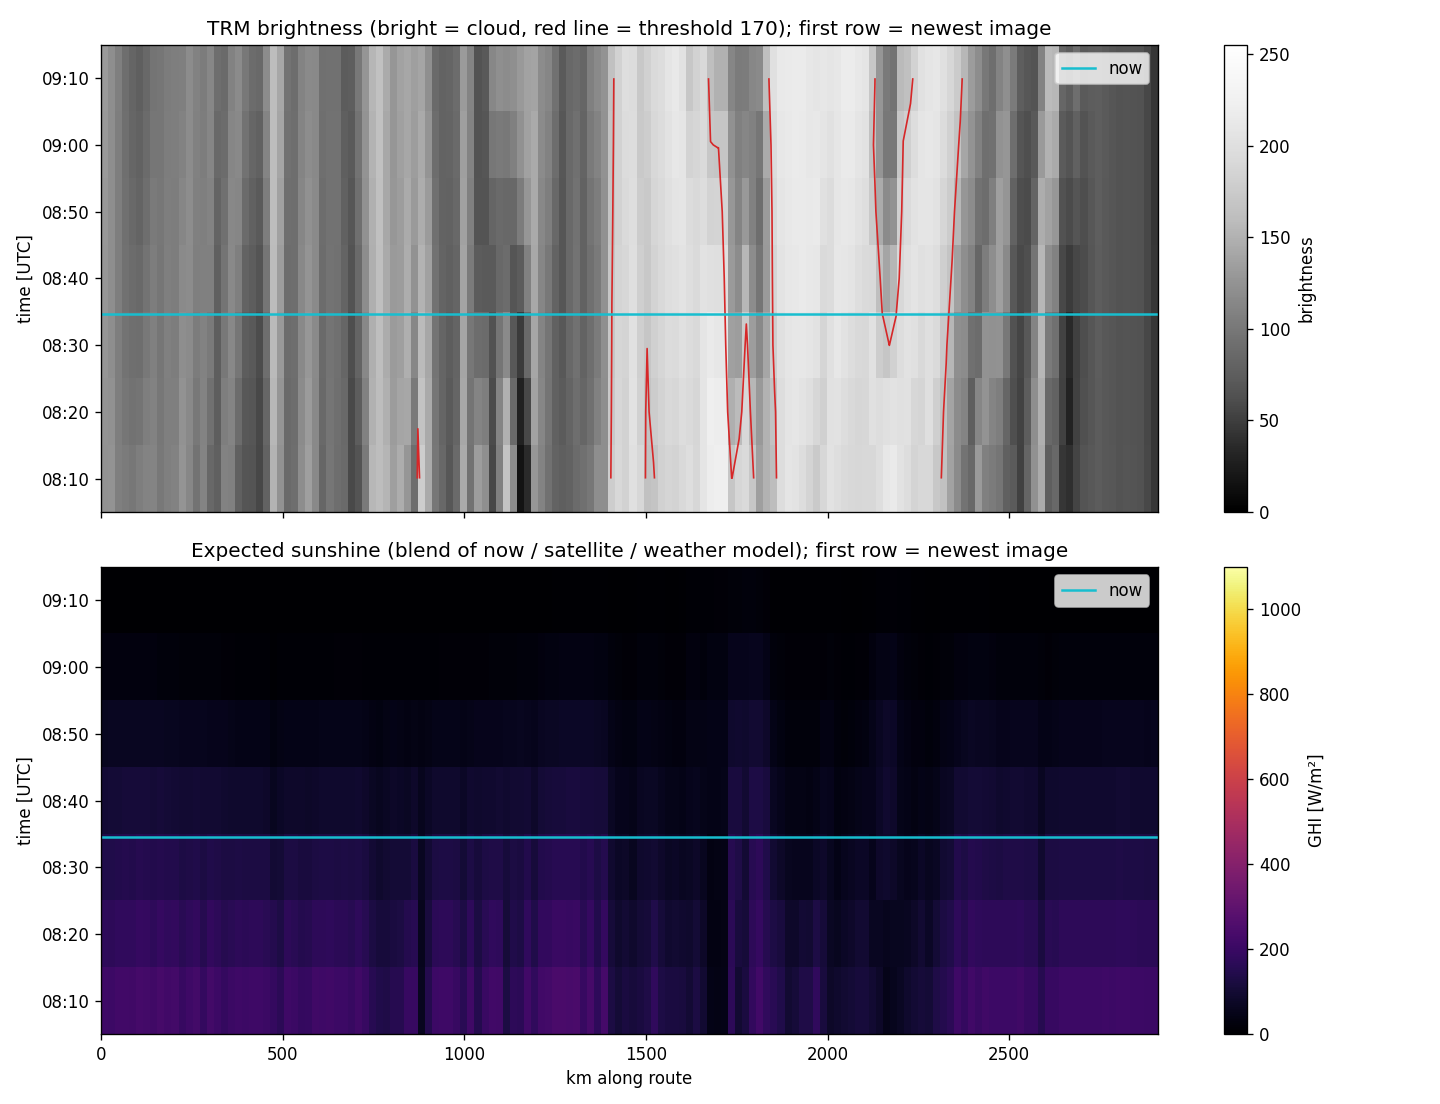

Source data for this figure (header and first rows):
time_utc, kind, minutes_from_now, name, km, latitude, longitude, brightness, cloud, ghi_forecast_wm2, ghi_clear_sky_wm2, ghi_reference_wm2, ghi_ecmwf_ifs025_wm2, ghi_gfs_global_wm2, ghi_now_plus_change_wm2, ghi_blend_wm2
2026-11-08 08:10, observed, -25, Location_1, 0.0, -12.46, 130.8, 123.9, 0, 235, 235, , 162, 20, 206, 213
2026-11-08 08:10, observed, -25, Location_2, 16.3, -12.47, 131, 125.0, 0, 231, 233, , 145, 231, 206, 207
2026-11-08 08:10, observed, -25, Location_3, 35.2, -12.62, 131.1, 107.0, 0, 243, 232, , 144, 145, 207, 219
2026-11-08 08:10, observed, -25, Location_4, 55.0, -12.8, 131.1, 103.3, 0, 245, 232, , 152, 22, 207, 220
2026-11-08 08:10, observed, -25, Location_5, 74.2, -12.97, 131.1, 100.6, 0, 246, 233, , 150, 12, 199, 216
2026-11-08 08:10, observed, -25, Location_6, 93.8, -13.14, 131.1, 106.3, 0, 246, 234, , 151, 189, 227, 231
2026-11-08 08:10, observed, -25, Location_7, 111.2, -13.28, 131.2, 110.8, 0, 243, 233, , 174, 182, 218, 226
2026-11-08 08:10, observed, -25, Location_8, 129.8, -13.41, 131.3, 112.4, 0, 241, 232, , 186, 167, 203, 215
2026-11-08 08:10, observed, -25, Location_9, 149.2, -13.54, 131.4, 101.1, 0, 243, 230, , 158, 223, 230, 234
2026-11-08 08:10, observed, -25, Location_10, 166.3, -13.63, 131.5, 107.0, 0, 239, 228, , 188, 81, 204, 220
2026-11-08 08:10, observed, -25, Location_11, 184.1, -13.69, 131.7, 110.3, 0, 236, 226, , 180, 153, 217, 224
2026-11-08 08:10, observed, -25, Location_12, 203.7, -13.81, 131.8, 125.6, 0, 222, 224, , 180, 97, 184, 196
2026-11-08 08:10, observed, -25, Location_13, 222.2, -13.96, 131.9, 114.3, 0, 231, 223, , 196, 13, 200, 214
2026-11-08 08:10, observed, -25, Location_14, 241.7, -14.12, 132, 96.6, 0, 236, 223, , 196, 16, 222, 224
2026-11-08 08:10, observed, -25, Location_15, 261.3, -14.27, 132.1, 111.6, 0, 231, 222, , 177, 14, 153, 187
2026-11-08 08:10, observed, -25, Location_16, 280.7, -14.41, 132.2, 85.3, 0, 235, 220, , 188, 52, 219, 225
2026-11-08 08:10, observed, -25, Location_17, 297.6, -14.48, 132.3, 78.4, 0, 232, 218, , 187, 41, 196, 209
2026-11-08 08:10, observed, -25, Location_18, 317.7, -14.57, 132.5, 110.0, 0, 226, 216, , 188, 24, 184, 187
2026-11-08 08:10, observed, -25, Location_19, 337.8, -14.66, 132.7, 108.6, 0, 224, 214, , 151, 191, 193, 203
2026-11-08 08:10, observed, -25, Location_20, 357.3, -14.72, 132.8, 78.5, 0, 225, 211, , 150, 214, 209, 214
2026-11-08 08:10, observed, -25, Location_21, 376.9, -14.83, 133, 67.1, 0, 222, 209, , 157, 176, 198, 207
2026-11-08 08:10, observed, -25, Location_22, 396.2, -14.97, 133.1, 66.5, 0, 221, 208, , 165, 158, 209, 212
2026-11-08 08:10, observed, -25, Location_23, 415.7, -15.14, 133.1, 56.2, 0, 222, 208, , 181, 207, 206, 213
2026-11-08 08:10, observed, -25, Location_24, 436.2, -15.31, 133.1, 80.0, 0, 221, 208, , 158, 205, 192, 203
2026-11-08 08:10, observed, -25, Location_25, 456.7, -15.49, 133.2, 152.3, 0, 165, 208, , 165, 207, 230, 187
2026-11-08 08:10, observed, -25, Location_26, 476.1, -15.65, 133.3, 124.1, 0, 207, 207, , 164, 202, 189, 167
2026-11-08 08:10, observed, -25, Location_27, 495.5, -15.79, 133.4, 87.2, 0, 219, 206, , 163, 188, 210, 211
2026-11-08 08:10, observed, -25, Location_28, 515.4, -15.96, 133.4, 91.0, 0, 219, 206, , 156, 198, 197, 205
2026-11-08 08:10, observed, -25, Location_29, 534.1, -16.13, 133.4, 119.9, 0, 212, 207, , 156, 197, 184, 187
2026-11-08 08:10, observed, -25, Location_30, 554.2, -16.31, 133.4, 135.2, 0, 194, 208, , 157, 202, 180, 190
2026-11-08 08:10, observed, -25, Location_31, 573.7, -16.48, 133.4, 115.6, 0, 216, 209, , 162, 200, 217, 215
2026-11-08 08:10, observed, -25, Location_32, 592.6, -16.65, 133.4, 84.6, 0, 223, 209, , 166, 192, 206, 212
2026-11-08 08:10, observed, -25, Location_33, 612.0, -16.82, 133.4, 98.7, 0, 222, 209, , 166, 173, 217, 216
2026-11-08 08:10, observed, -25, Location_34, 632.6, -17.01, 133.4, 91.1, 0, 223, 210, , 137, 191, 198, 206
2026-11-08 08:10, observed, -25, Location_35, 653.0, -17.19, 133.5, 87.2, 0, 224, 210, , 85, 183, 205, 209
2026-11-08 08:10, observed, -25, Location_36, 672.9, -17.37, 133.4, 57.8, 0, 225, 212, , 85, 177, 180, 197
2026-11-08 08:10, observed, -25, Location_37, 693.0, -17.53, 133.5, 65.8, 0, 224, 211, , 123, 178, 214, 217
2026-11-08 08:10, observed, -25, Location_38, 713.0, -17.68, 133.6, 102.0, 0, 222, 210, , 172, 173, 178, 196
2026-11-08 08:10, observed, -25, Location_39, 732.8, -17.85, 133.7, 154.9, 0, 162, 209, , 173, 197, 170, 157
2026-11-08 08:10, observed, -25, Location_40, 752.7, -18.03, 133.7, 159.8, 0, 155, 210, , 181, 201, 158, 141
2026-11-08 08:10, observed, -25, Location_41, 773.0, -18.21, 133.7, 152.8, 0, 165, 210, , 183, 166, 139, 137
2026-11-08 08:10, observed, -25, Location_42, 793.0, -18.36, 133.8, 135.2, 0, 195, 209, , 183, 187, 155, 151
2026-11-08 08:10, observed, -25, Location_43, 812.8, -18.53, 133.9, 146.7, 0, 175, 209, , 173, 175, 177, 151
2026-11-08 08:10, observed, -25, Location_44, 832.9, -18.69, 134, 128.0, 0, 203, 208, , 152, 184, 216, 195
2026-11-08 08:10, observed, -25, Location_45, 853.3, -18.85, 134.1, 90.9, 0, 220, 207, , 151, 185, 191, 196
2026-11-08 08:10, observed, -25, Location_46, 872.2, -19.01, 134.1, 178.2, 1, 124, 206, , 135, 201, 36, 64
2026-11-08 08:10, observed, -25, Location_47, 891.6, -19.18, 134.2, 143.8, 0, 178, 207, , 124, 205, 193, 149
2026-11-08 08:10, observed, -25, Location_48, 911.8, -19.36, 134.2, 100.6, 0, 219, 207, , 124, 197, 223, 208
2026-11-08 08:10, observed, -25, Location_49, 932.1, -19.54, 134.2, 84.9, 0, 220, 207, , 110, 196, 211, 212
2026-11-08 08:10, observed, -25, Location_50, 945.5, -19.66, 134.2, 69.5, 0, 222, 208, , 147, 183, 208, 212
2026-11-08 08:10, observed, -25, Location_51, 971.5, -19.89, 134.2, 86.8, 0, 222, 209, , 145, 183, 189, 198
2026-11-08 08:10, observed, -25, Location_52, 991.5, -20.07, 134.2, 144.5, 0, 179, 209, , 145, 162, 162, 161
2026-11-08 08:10, observed, -25, Location_53, 1012, -20.25, 134.2, 95.1, 0, 223, 210, , 176, 153, 213, 215
2026-11-08 08:10, observed, -25, Location_54, 1032, -20.43, 134.2, 134.0, 0, 197, 210, , 190, 164, 161, 146
2026-11-08 08:10, observed, -25, Location_55, 1050, -20.6, 134.2, 122.4, 0, 213, 211, , 190, 182, 223, 198
2026-11-08 08:10, observed, -25, Location_56, 1069, -20.77, 134.2, 56.3, 0, 225, 212, , 181, 193, 219, 221
2026-11-08 08:10, observed, -25, Location_57, 1090, -20.95, 134.2, 108.2, 0, 223, 213, , 178, 194, 213, 218
2026-11-08 08:10, observed, -25, Location_58, 1110, -21.12, 134.2, 166.5, 0, 149, 214, , 178, 188, 147, 126
2026-11-08 08:10, observed, -25, Location_59, 1130, -21.28, 134.1, 120.4, 0, 221, 216, , 187, 176, 235, 171
2026-11-08 08:10, observed, -25, Location_60, 1150, -21.42, 133.9, 17.5, 0, 234, 219, , 199, 153, 110, 164
... 990 more rows
